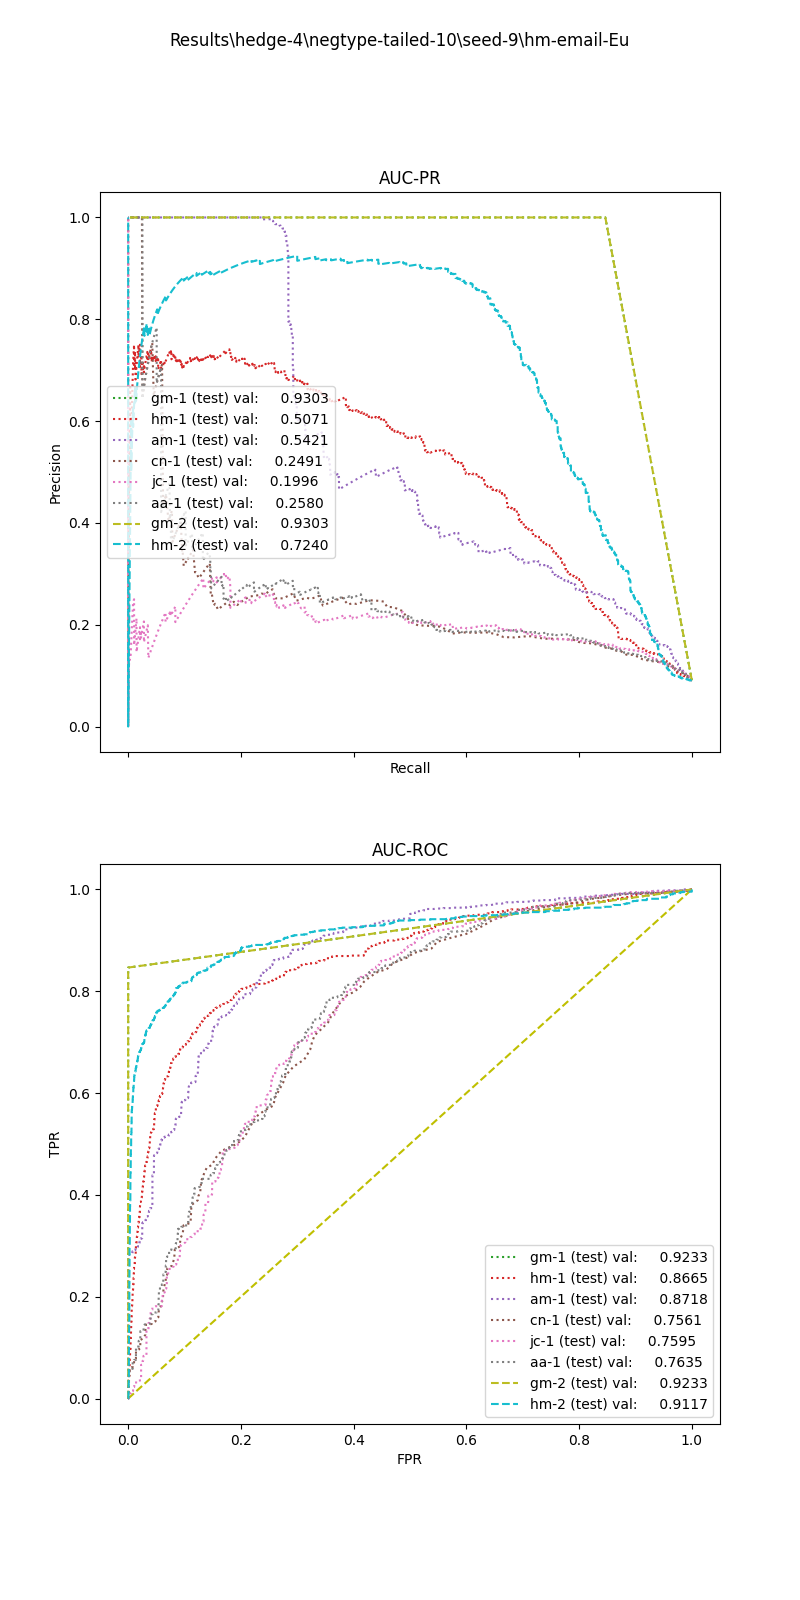

Data behind this chart, as committed beside it:
, input_dim1, pred_dim1, input_dim2, pred_dim2, input_dim3, pred_dim3, label
0, 15.79, 0.0, 5.486, 1.0, , , 1.0
1, 10.36, 0.0, 4.561, 0.0, , , 1.0
2, 8.157, 0.0, 13.38, 1.0, , , 1.0
3, 8.127, 0.0, 2.575, 0.0, , , 1.0
4, 27.74, 1.0, 8.0, 0.0, , , 1.0
5, 9.733, 0.0, 10.5, 0.0, , , 1.0
6, 9.442, 0.0, 2.313, 0.0, , , 1.0
7, 8.385, 0.0, 18.6, 0.0, , , 1.0
8, 12.61, 0.0, 17.7, 1.0, , , 1.0
9, 4.079, 0.0, 18.73, 0.0, , , 1.0
10, 16.84, 0.0, 200.0, 1.0, , , 1.0
11, 2.012, 0.0, 2.691, 0.0, , , 1.0
12, 14, 0.0, 29.9, 0.0, , , 1.0
13, 14.93, 0.0, 6.914, 0.0, , , 1.0
14, 32.58, 1.0, 4.596, 0.0, , , 1.0
15, 6.142, 0.0, 175.3, 1.0, , , 1.0
16, 2.956, 0.0, 232.7, 1.0, , , 1.0
17, 3.65, 0.0, 13.75, 0.0, , , 1.0
18, 14.65, 0.0, 1.25, 0.0, , , 1.0
19, 7.882, 0.0, 217.6, 1.0, , , 1.0
20, 14.25, 0.0, 20.93, 0.0, , , 1.0
21, 16.55, 0.0, 3.448, 1.0, , , 1.0
22, 12.38, 0.0, 55.48, 1.0, , , 1.0
23, 9.686, 0.0, 3.2, 0.0, , , 1.0
24, 4.242, 0.0, 13.22, 0.0, , , 1.0
25, 17.41, 0.0, 14.18, 1.0, , , 1.0
26, 7.058, 0.0, 32.86, 0.0, , , 1.0
27, 7.511, 0.0, 10.76, 0.0, , , 1.0
28, 8.937, 0.0, 373.8, 1.0, , , 1.0
29, 9.604, 0.0, 83.18, 1.0, , , 1.0
30, 8.157, 0.0, 46.89, 1.0, , , 1.0
31, 30.08, 1.0, 25.49, 1.0, , , 1.0
32, 30.95, 1.0, 51.29, 1.0, , , 1.0
33, 14.64, 0.0, 4.346, 1.0, , , 1.0
34, 7.915, 0.0, 35.68, 1.0, , , 1.0
35, 9.387, 0.0, 11.97, 0.0, , , 1.0
36, 17.64, 0.0, 21.47, 0.0, , , 1.0
37, 16.21, 0.0, 43.55, 1.0, , , 1.0
38, 7.103, 0.0, 47.44, 1.0, , , 1.0
39, 18.07, 0.0, 12.35, 0.0, , , 1.0
40, 9.426, 0.0, 26.23, 1.0, , , 1.0
41, 14.46, 0.0, 25.76, 0.0, , , 1.0
42, 8.491, 0.0, 20.07, 1.0, , , 1.0
43, 8.855, 0.0, 5.915, 0.0, , , 1.0
44, 6.382, 0.0, 5.099, 0.0, , , 1.0
45, 2.479, 0.0, 19.72, 0.0, , , 1.0
46, 15.79, 0.0, 3.317, 0.0, , , 1.0
47, 8.609, 0.0, 21.34, 1.0, , , 1.0
48, 10.92, 0.0, 0.0, 0.0, , , 1.0
49, 7.411, 0.0, 67.11, 1.0, , , 1.0
50, 33.92, 1.0, 13.22, 0.0, , , 1.0
51, 9.853, 0.0, 34.24, 1.0, , , 1.0
52, 12.32, 0.0, 26.07, 1.0, , , 1.0
53, 33.56, 1.0, 80.0, 0.0, , , 1.0
54, 24.82, 0.0, 12.18, 1.0, , , 1.0
55, 15.27, 0.0, 269.3, 1.0, , , 1.0
56, 8.49, 0.0, 53.75, 1.0, , , 1.0
57, 11.71, 0.0, 5.508, 0.0, , , 1.0
58, 15, 0.0, 69.79, 1.0, , , 1.0
59, 8.831, 0.0, 7.2, 0.0, , , 1.0
... 12,558 more rows
